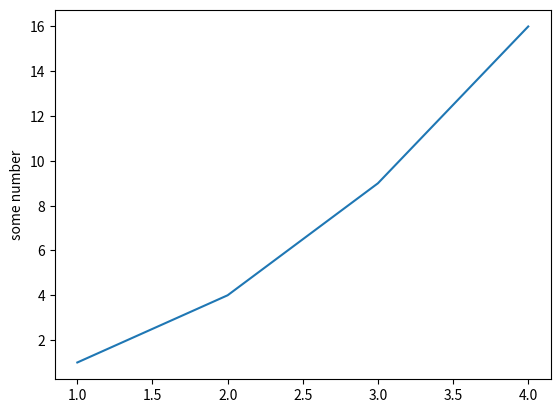

This chart was generated by the following Python code:
import matplotlib.pyplot as plt
plt.plot([1,2,3,4],[1,4,9,16])
plt.ylabel('some number')
plt.show()
